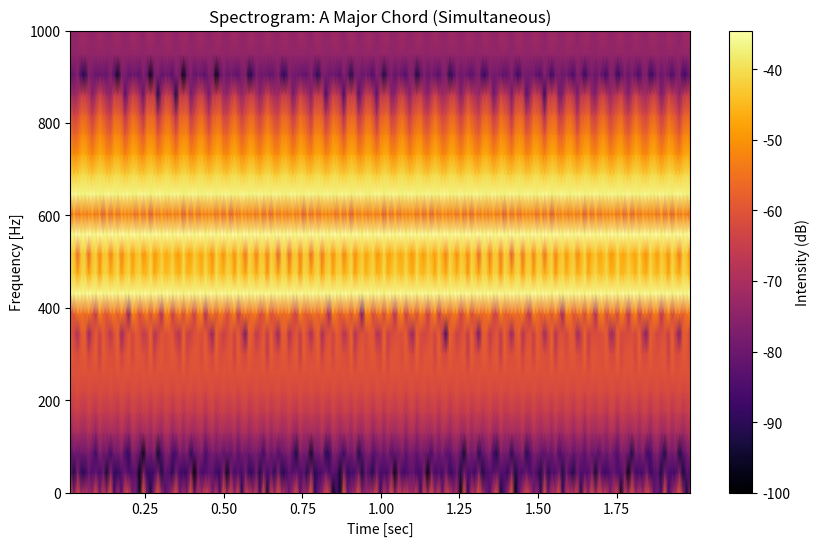
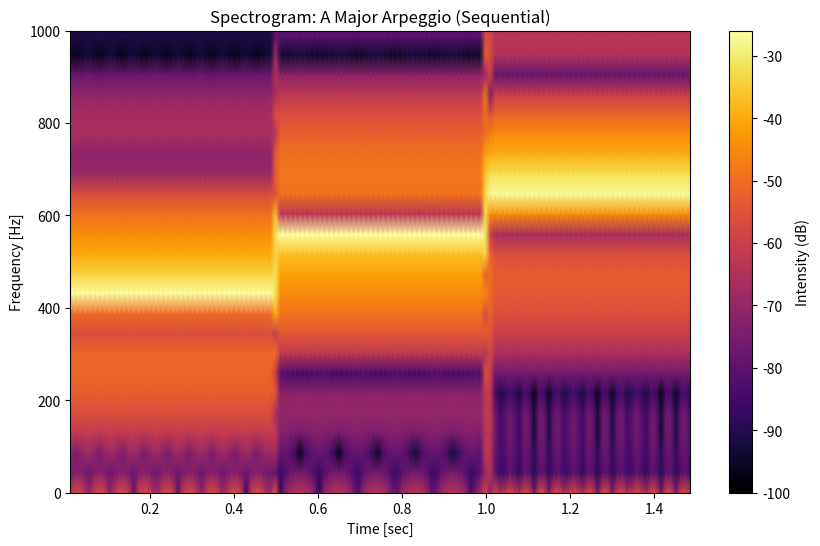

These charts were generated, in order, by the following Python code:
# import numpy as np
# import scipy.io.wavfile as wav
# import matplotlib.pyplot as plt
# from scipy.fft import rfft, rfftfreq
# import os

# # --- Configuration ---
# FS = 44100          # Sampling Rate (Hz)
# DURATION = 2.0      # Duration of the chord (seconds)
# OUTPUT_FOLDER = "output_assets"

# # Define Note Frequencies (A Major Triad)
# NOTES = {
#     "A4": 440.0,
#     "C#4": 554.37,
#     "E4": 659.25
# }

# # Ensure output directory exists
# os.makedirs(OUTPUT_FOLDER, exist_ok=True)

# def generate_sine(freq, duration, fs):
#     """Generates a sine wave for a specific frequency and duration."""
#     t = np.linspace(0, duration, int(fs * duration), endpoint=False)
#     audio = 0.5 * np.sin(2 * np.pi * freq * t) 
#     return audio

# def save_audio(filename, audio, fs):
#     """Saves numpy array as a .wav file."""
#     # Convert to 16-bit PCM for standard playback
#     audio_int16 = (audio * 32767).astype(np.int16)
#     path = os.path.join(OUTPUT_FOLDER, filename)
#     wav.write(path, fs, audio_int16)
#     print(f"Saved Audio: {path}")

# def plot_fft(audio, fs, title, filename):
#     """Generates and saves the FFT plot."""
#     N = len(audio)
    
#     # Compute FFT
#     yf = rfft(audio)
#     xf = rfftfreq(N, 1 / fs)
#     magnitude = np.abs(yf)
    
#     # Plotting
#     plt.figure(figsize=(10, 5))
    
#     # Limit x-axis to 1000Hz (since our notes are < 700Hz) for better visibility
#     max_freq_idx = np.searchsorted(xf, 1000)
    
#     plt.plot(xf[:max_freq_idx], magnitude[:max_freq_idx], color='darkred')
#     plt.title(f"Frequency Domain (FFT): {title}")
#     plt.xlabel("Frequency (Hz)")
#     plt.ylabel("Magnitude")
#     plt.grid(True, alpha=0.3)
    
#     # Save Plot
#     save_path = os.path.join(OUTPUT_FOLDER, filename)
#     plt.savefig(save_path)
#     plt.close()
#     print(f"Saved Plot:  {save_path}")

# def main():
#     print("--- Starting Generation ---")

#     # 1. Generate CHORD (Simultaneous)
#     # Summing all sine waves together
#     chord_audio = np.zeros(int(FS * DURATION))
#     for note, freq in NOTES.items():
#         chord_audio += generate_sine(freq, DURATION, FS)
    
#     # Normalize to prevent clipping (divide by number of notes)
#     chord_audio /= len(NOTES)
    
#     save_audio("chord.wav", chord_audio, FS)
#     plot_fft(chord_audio, FS, "A Major Chord", "chord_fft.png")

#     # 2. Generate ARPEGGIO (Sequential)
#     # Concatenating sine waves one after another
#     note_duration = 0.5 # Play each note for 0.5s
#     arpeggio_parts = []
#     for note, freq in NOTES.items():
#         arpeggio_parts.append(generate_sine(freq, note_duration, FS))
    
#     arpeggio_audio = np.concatenate(arpeggio_parts)
    
#     save_audio("arpeggio.wav", arpeggio_audio, FS)
#     plot_fft(arpeggio_audio, FS, "A Major Arpeggio", "arpeggio_fft.png")

#     print("--- Done! Check the 'output_assets' folder. ---")

# if __name__ == "__main__":
#     main()





## code 2


import numpy as np
import scipy.io.wavfile as wav
import matplotlib.pyplot as plt
from scipy import signal
import os

# --- Configuration ---
FS = 44100          # Sampling Rate (Hz)
DURATION = 2.0      # Duration of the signals
OUTPUT_FOLDER = "public/output_assets"

# Define Note Frequencies (A Major Triad)
NOTES = {
    "A4": 440.0,
    "C#4": 554.37,
    "E4": 659.25
}

os.makedirs(OUTPUT_FOLDER, exist_ok=True)

def generate_sine(freq, duration, fs):
    """Generates a sine wave."""
    t = np.linspace(0, duration, int(fs * duration), endpoint=False)
    return 0.5 * np.sin(2 * np.pi * freq * t)

def save_spectrogram(audio, fs, title, filename):
    """Generates and saves a Spectrogram."""
    
    # Create the plot
    plt.figure(figsize=(10, 6))
    
    # Compute Spectrogram
    # nperseg=1024 is ~23ms window (standard for music)
    f, t, Sxx = signal.spectrogram(audio, fs, nperseg=1024, noverlap=512)
    
    # Convert amplitude to dB for better visualization (Log scale)
    # We add 1e-10 to avoid log(0)
    Sxx_db = 10 * np.log10(Sxx + 1e-10)
    
    # Plotting
    # We limit the Y-axis (Frequency) to 1000Hz because our notes are below 700Hz
    plt.pcolormesh(t, f, Sxx_db, shading='gouraud', cmap='inferno')
    plt.ylim(0, 1000)
    
    plt.ylabel('Frequency [Hz]')
    plt.xlabel('Time [sec]')
    plt.title(f"Spectrogram: {title}")
    plt.colorbar(label='Intensity (dB)')
    
    # Save
    save_path = os.path.join(OUTPUT_FOLDER, filename)
    plt.savefig(save_path)
    plt.close()
    print(f"Saved Spectrogram: {save_path}")

def save_audio(filename, audio, fs):
    """Saves audio file."""
    audio_int16 = (audio * 32767).astype(np.int16)
    wav.write(os.path.join(OUTPUT_FOLDER, filename), fs, audio_int16)

def main():
    print("--- Generating Spectrograms ---")

    # 1. Generate CHORD (Simultaneous)
    chord_audio = np.zeros(int(FS * DURATION))
    for note, freq in NOTES.items():
        chord_audio += generate_sine(freq, DURATION, FS)
    chord_audio /= len(NOTES) # Normalize
    
    save_audio("chord.wav", chord_audio, FS)
    save_spectrogram(chord_audio, FS, "A Major Chord (Simultaneous)", "chord_spectrogram.png")

    # 2. Generate ARPEGGIO (Sequential)
    note_duration = 0.5 
    arpeggio_parts = []
    for note, freq in NOTES.items():
        arpeggio_parts.append(generate_sine(freq, note_duration, FS))
    arpeggio_audio = np.concatenate(arpeggio_parts)
    
    save_audio("arpeggio.wav", arpeggio_audio, FS)
    save_spectrogram(arpeggio_audio, FS, "A Major Arpeggio (Sequential)", "arpeggio_spectrogram.png")

    print(f"--- Done! Files saved to '{OUTPUT_FOLDER}' ---")

if __name__ == "__main__":
    main()
